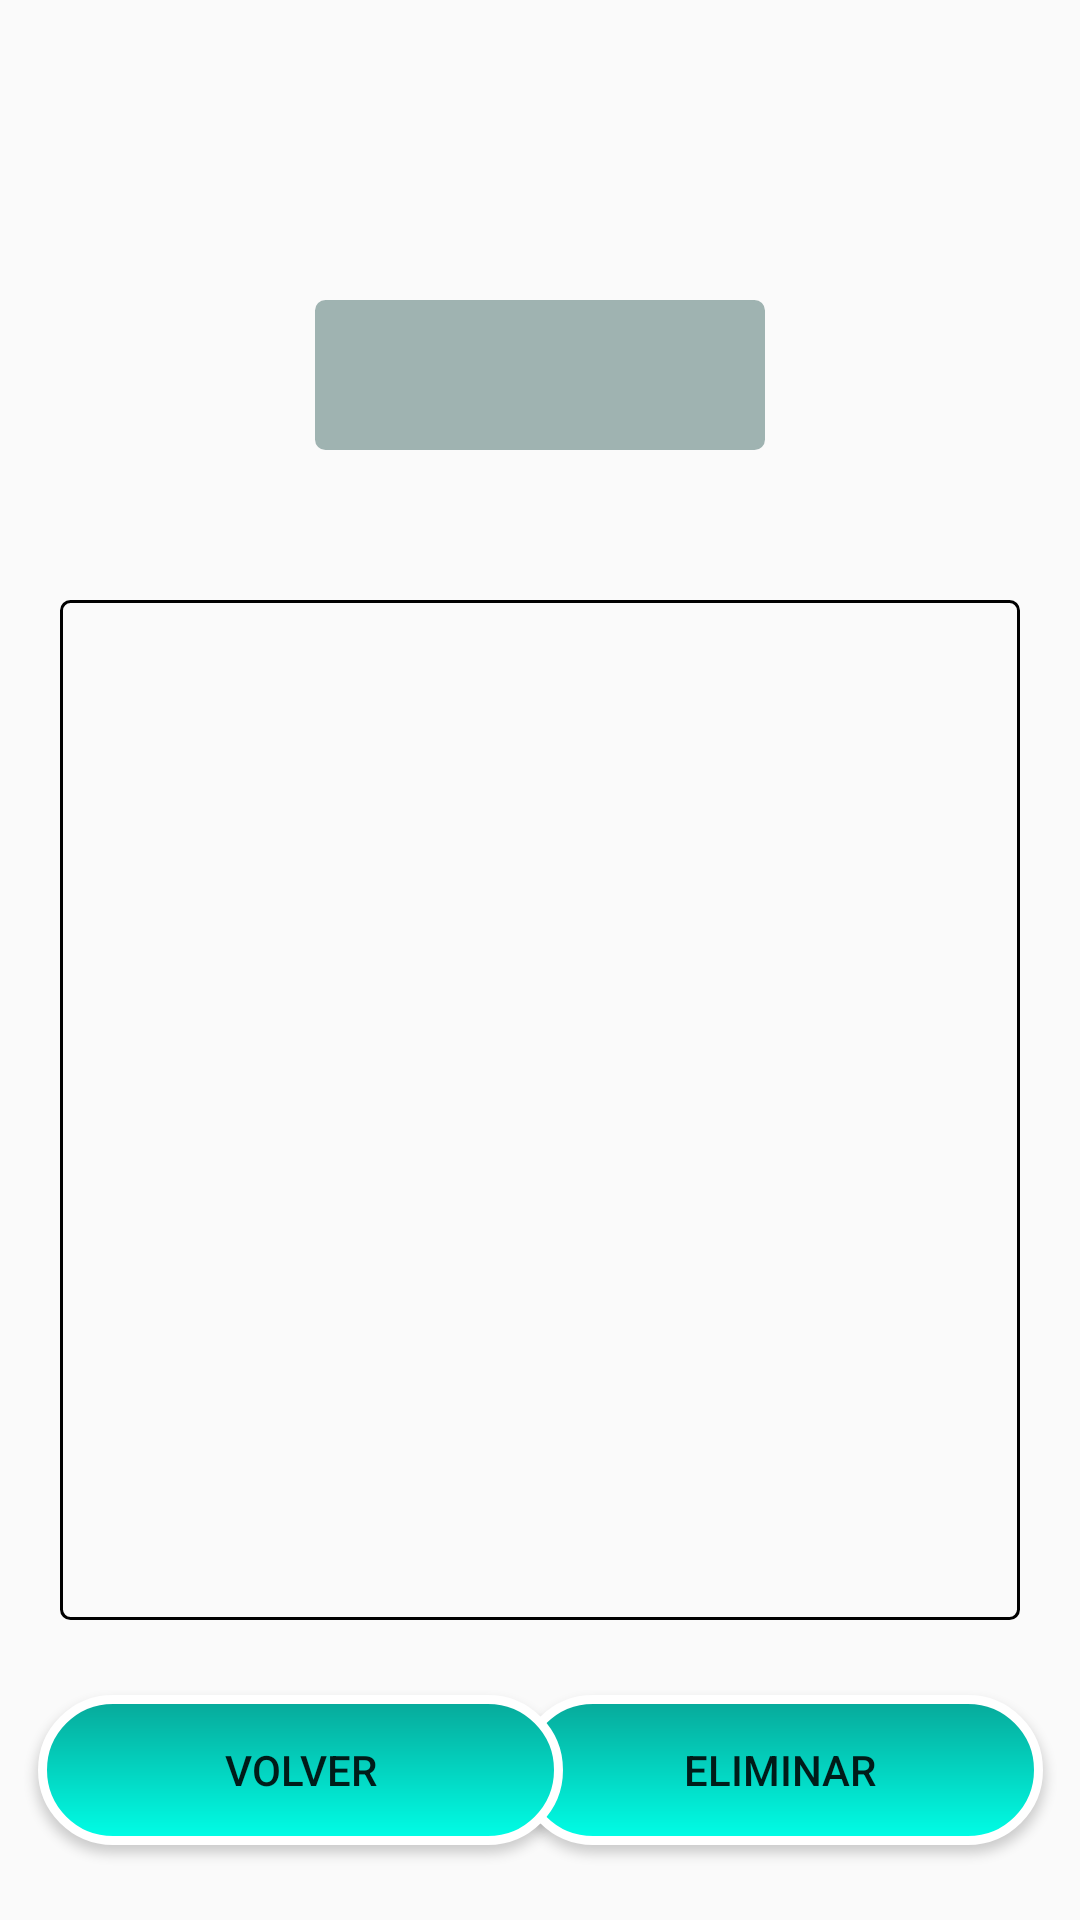

Layout XML and referenced resources for this Android screen:
<!-- AndroidManifest.xml: application theme Theme.PersonalNotesPlus -->
<!-- res/layout/activity_3.xml -->
<?xml version="1.0" encoding="utf-8"?>
<androidx.constraintlayout.widget.ConstraintLayout xmlns:android="http://schemas.android.com/apk/res/android"
    xmlns:app="http://schemas.android.com/apk/res-auto"
    xmlns:tools="http://schemas.android.com/tools"
    android:layout_width="match_parent"
    android:layout_height="match_parent"
    tools:context=".Activity3">

    <Button
        android:id="@+id/buttonEliminar2"
        android:layout_width="175dp"
        android:layout_height="50dp"
        android:background="@drawable/button_redondo"
        android:text="@string/eliminar"
        app:layout_constraintBottom_toBottomOf="parent"
        app:layout_constraintEnd_toStartOf="@+id/guideline4"
        app:layout_constraintStart_toStartOf="@+id/guideline14"
        app:layout_constraintTop_toTopOf="@+id/guideline13" />

    <Button
        android:id="@+id/buttonVolver"
        android:layout_width="175dp"
        android:layout_height="50dp"
        android:background="@drawable/button_redondo"
        android:text="@string/volver"
        app:layout_constraintBottom_toBottomOf="parent"
        app:layout_constraintEnd_toStartOf="@+id/guideline14"
        app:layout_constraintStart_toStartOf="@+id/guideline2"
        app:layout_constraintTop_toTopOf="@+id/guideline13" />

    <TextView
        android:id="@+id/textViewMostrarContingut"
        android:layout_width="0dp"
        android:layout_height="0dp"
        android:background="@drawable/border"
        android:padding="10dp"
        android:text="@string/vacio"
        android:textColor="@color/black"
        android:textSize="24sp"
        app:layout_constraintBottom_toTopOf="@+id/guideline13"
        app:layout_constraintEnd_toStartOf="@+id/guideline4"
        app:layout_constraintStart_toStartOf="@+id/guideline2"
        app:layout_constraintTop_toTopOf="@+id/guideline12" />

    <TextView
        android:id="@+id/textViewMostrarDate"
        android:layout_width="150dp"
        android:layout_height="50dp"
        android:background="@drawable/border"
        android:backgroundTint="@color/gris"
        android:padding="10dp"
        android:text="@string/vacio"
        android:textAlignment="center"
        android:textColor="@color/black"
        android:textSize="24sp"
        app:layout_constraintEnd_toStartOf="@+id/guideline4"
        app:layout_constraintStart_toStartOf="@+id/guideline2"
        app:layout_constraintTop_toTopOf="@+id/guideline5" />

    <TextView
        android:id="@+id/textViewMostrarTitol"
        android:layout_width="0dp"
        android:layout_height="50dp"
        android:gravity="bottom"
        android:paddingBottom="0dp"
        android:text="@string/vacio"
        android:textAlignment="center"
        android:textColor="@color/black"
        android:textSize="34sp"
        android:textStyle="bold"
        app:layout_constraintBottom_toTopOf="@+id/textViewMostrarDate"
        app:layout_constraintEnd_toStartOf="@+id/guideline4"
        app:layout_constraintStart_toStartOf="@+id/guideline2"
        app:layout_constraintTop_toTopOf="parent" />

    <androidx.constraintlayout.widget.Guideline
        android:id="@+id/guideline2"
        android:layout_width="wrap_content"
        android:layout_height="wrap_content"
        android:orientation="vertical"
        app:layout_constraintGuide_begin="20dp" />

    <androidx.constraintlayout.widget.Guideline
        android:id="@+id/guideline4"
        android:layout_width="wrap_content"
        android:layout_height="wrap_content"
        android:orientation="vertical"
        app:layout_constraintGuide_end="20dp" />

    <androidx.constraintlayout.widget.Guideline
        android:id="@+id/guideline14"
        android:layout_width="wrap_content"
        android:layout_height="wrap_content"
        android:orientation="vertical"
        app:layout_constraintGuide_percent="0.50121653" />

    <androidx.constraintlayout.widget.Guideline
        android:id="@+id/guideline5"
        android:layout_width="wrap_content"
        android:layout_height="wrap_content"
        android:orientation="horizontal"
        app:layout_constraintGuide_begin="100dp" />

    <androidx.constraintlayout.widget.Guideline
        android:id="@+id/guideline12"
        android:layout_width="wrap_content"
        android:layout_height="wrap_content"
        android:orientation="horizontal"
        app:layout_constraintGuide_begin="200dp" />

    <androidx.constraintlayout.widget.Guideline
        android:id="@+id/guideline13"
        android:layout_width="wrap_content"
        android:layout_height="wrap_content"
        android:orientation="horizontal"
        app:layout_constraintGuide_end="100dp" />

</androidx.constraintlayout.widget.ConstraintLayout>
<!-- resources referenced by this layout -->
<resources>
  <color name="black">#FF000000</color>
  <color name="gris">#9FB3B1</color>
  <!-- drawable border (drawable) -->
  <?xml version="1.0" encoding="utf-8"?>
  <shape xmlns:android="http://schemas.android.com/apk/res/android"
      android:shape= "rectangle">
      <corners android:radius="3dp" />
      <stroke android:width="1sp"/>
  </shape>
  <!-- drawable button_redondo (drawable) -->
  <?xml version="1.0" encoding="utf-8"?>
  <shape xmlns:android="http://schemas.android.com/apk/res/android"
      android:shape= "rectangle">
      <corners android:radius="50dip" />
      <stroke android:width="3dip" android:color="#ffffff" />
      <gradient android:angle="90" android:startColor="#00FFE7" android:endColor="#07A899" />
  </shape>
  <string name="eliminar">Eliminar</string>
  <string name="vacio" />
  <string name="volver">Volver</string>
  <style name="Theme.PersonalNotesPlus" parent="Theme.AppCompat.Light">
          
          <item name="colorPrimary">@color/gris</item>
          <item name="colorPrimaryVariant">@color/black</item>
          <item name="colorOnPrimary">@color/white</item>
          
          <item name="colorSecondary">@color/teal_200</item>
          <item name="colorSecondaryVariant">@color/teal_700</item>
          <item name="colorOnSecondary">@color/black</item>
          
          <item name="android:statusBarColor">?attr/colorPrimaryVariant</item>
          
      </style>
  <color name="white">#FFFFFFFF</color>
  <color name="teal_200">#FF03DAC5</color>
  <color name="teal_700">#FF018786</color>
</resources>
